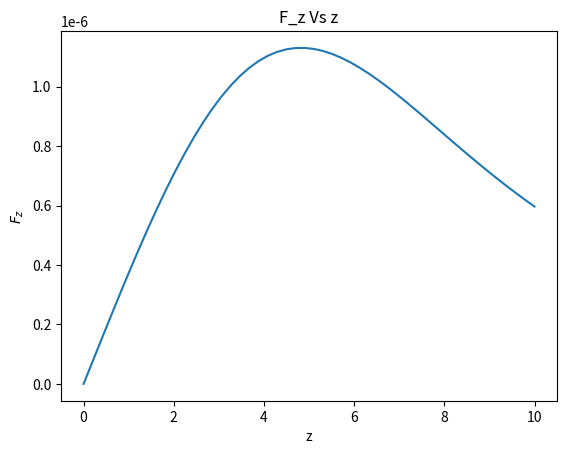

This chart was generated by the following Python code:
######################################################################
#
# Functions to calculate integration points and weights for Gaussian
# quadrature
#
# x,w = gaussxw(N) returns integration points x and integration
#           weights w such that sum_i w[i]*f(x[i]) is the Nth-order
#           Gaussian approximation to the integral int_{-1}^1 f(x) dx
# x,w = gaussxwab(N,a,b) returns integration points and weights
#           mapped to the interval [a,b], so that sum_i w[i]*f(x[i])
#           is the Nth-order Gaussian approximation to the integral
#           int_a^b f(x) dx
#
# This code finds the zeros of the nth Legendre polynomial using
# Newton's method, starting from the approximation given in Abramowitz
# and Stegun 22.16.6.  The Legendre polynomial itself is evaluated
# using the recurrence relation given in Abramowitz and Stegun
# 22.7.10.  The function has been checked against other sources for
# values of N up to 1000.  It is compatible with version 2 and version
# 3 of Python.
#
# [redacted]
# You may use, share, or modify this file freely
#
######################################################################

from numpy import ones,copy,cos,tan,pi,linspace
import matplotlib.pyplot as plt
import math

def gaussxw(N):

    # Initial approximation to roots of the Legendre polynomial
    a = linspace(3,4*N-1,N)/(4*N+2)
    x = cos(pi*a+1/(8*N*N*tan(a)))

    # Find roots using Newton's method
    epsilon = 1e-15
    delta = 1.0
    while delta>epsilon:
        p0 = ones(N,float)
        p1 = copy(x)
        for k in range(1,N):
            p0,p1 = p1,((2*k+1)*x*p1-k*p0)/(k+1)
        dp = (N+1)*(p0-x*p1)/(1-x*x)
        dx = p1/dp
        x -= dx
        delta = max(abs(dx))

    # Calculate the weights
    w = 2*(N+1)*(N+1)/(N*N*(1-x*x)*dp*dp)

    return x,w

def gaussxwab(N,a,b):
    x,w = gaussxw(N)
    return 0.5*(b-a)*x+0.5*(b+a),0.5*(b-a)*w


def f( x, y, z):
    func = 1/(((x**2) + (y**2) + (z**2))**(3/2))
    return func

def x_integral(y,z):
    x_a = -5
    x_b = 5
    x,w_x = gaussxwab(100,x_a,x_b)
    x_integ = 0
    for i in range(0,100):
        x_integ = x_integ + w_x[i]*f(x[i],y,z)

    return x_integ

def force(z):
    y_a = -5
    y_b = 5
    y,w_y = gaussxwab(100,y_a,y_b)
    y_integral = 0
    for j in range(0,100):
        y_integral = y_integral + w_y[j]*x_integral(y[i],z)

    y_integral = y_integral*(6.674e-7*z)
    return y_integral

z = linspace(0,10,50)
F_z = []
for  i in range(0,50):
    F_z.append(float(force(z[i])))

plt.plot(z,F_z)
plt.xlabel('z')
plt.ylabel(r'$F_z$')
plt.title('F_z Vs z')
plt.savefig('14_F_z.png' , bbox_inches = 'tight')
plt.show()